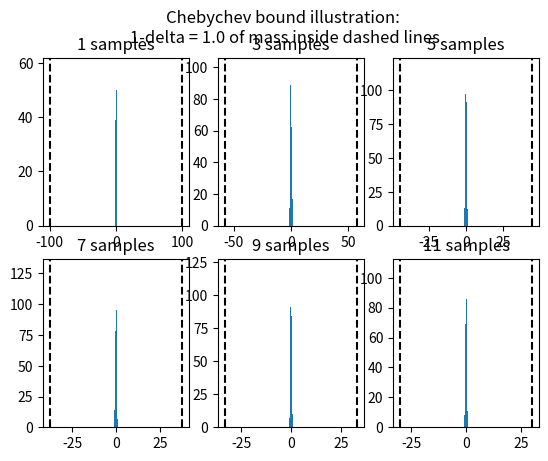
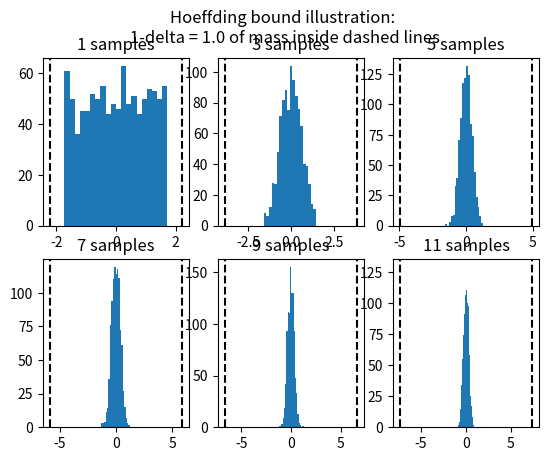

Write Python code to recreate these figures, in order.
import numpy as np
import matplotlib.pyplot as plt

# Chebychev's inequality demo
plt.figure(1).clf()
fig, ax = plt.subplots(2,3, num = 1)
n_trials = 1000

# Set number of samples for illustration and value for delta
powers = range(6)
#m_list = [10*3**i for i in powers]
delta = .0001
m_list = [2*i + 1 for i in range(6)]

# indices for plots
index_list = [(0,0), (0,1), (0,2), (1,0), (1,1), (1,2)]

# Set title
fig.suptitle(f'Chebychev bound illustration:\n 1-delta = {1-delta:.3} of mass inside dashed lines')

# Make subplots
for i, m in enumerate(m_list):
    Z_vec = np.sqrt(12)*(np.random.uniform(size = (m,n_trials)) - .5)
    #Z_vec = np.random.normal(size = (m,n_trials))
    Z = np.mean(Z_vec,0)
    ax_now = ax[index_list[i]]
    ax_now.hist(Z, bins = 20)
    ax_now.set_title(f'{m} samples')
    ax_now.axvline(x = 1/np.sqrt(delta*m), color = 'k', linestyle = '--')
    ax_now.axvline(x = -1/np.sqrt(delta*m), color = 'k', linestyle = '--')


# Repeat, but illustrate Hoeffding bound

# initialize fig
plt.figure(2).clf()
fig, ax = plt.subplots(2,3, num = 2)

# Set title
fig.suptitle(f'Hoeffding bound illustration:\n 1-delta = {1-delta:.3} of mass inside dashed lines')

# Make subplots
for i, m in enumerate(m_list):
    Z_vec = np.sqrt(12)*(np.random.uniform(size = (m,n_trials)) - .5)
    #Z_vec = np.random.normal(size = (m,n_trials))
    Z = np.mean(Z_vec,0)
    ax_now = ax[index_list[i]]
    ax_now.hist(Z, bins = 20)
    ax_now.set_title(f'{m} samples')
    ax_now.axvline(x = (-np.log(.5*delta)/2*m)**.5, color = 'k', linestyle = '--')
    ax_now.axvline(x = -(-np.log(.5*delta)/2*m)**.5, color = 'k', linestyle = '--')

'''
Notes:
    - This illustrates Lemma B.2 in UML book and Hoeffding's inequality
'''


X = np.random.uniform(size = (10000), low = 0, high = 10)
#X = np.random.normal(size = (10000))
Y = np.mean((X-0)**1) # Make a positive RV

# What standard Markov tells us:
a = 6
print(f'Prob(Y > a) < {np.mean(Y)/a}')

# If we use a Chernoff bound:
lamb = .75
Z = np.exp(lamb*Y)
print(f'Prob(Y > a) < {np.mean(Z)/np.exp(lamb*a)}')





